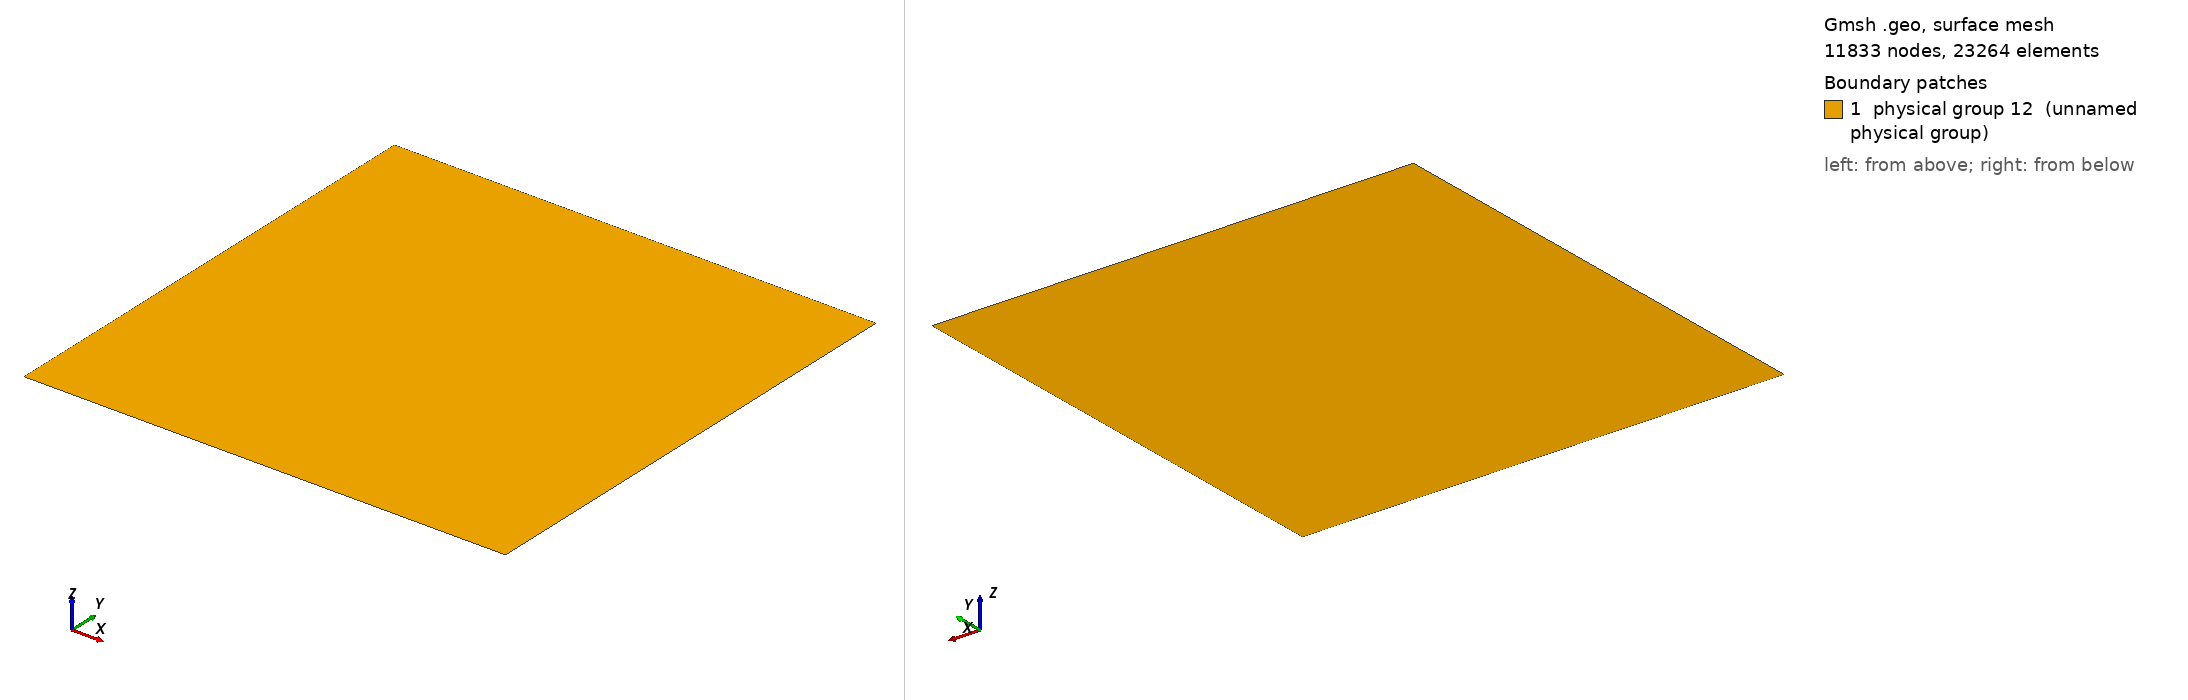

Gmsh geometry script, surface-meshed: 11833 nodes, 23264 surface elements. Boundary patches (legend numbers): 1 physical group 12 (unnamed physical group). Left view from above one corner, right view from below the opposite corner. Legend entries are the model's physical surfaces. The drawing asked Gmsh for element sizes between 1% and 20% of the model's largest extent; the script's own settings can give other sizes.

=== MMS_E.geo (drawn) ===
Point(1) = {0.0,0.0,0,0.02};
Point(2) = {3.1415926535897931,0.0,0,0.02};
Point(3) = {3.1415926535897931,3.1415926535897931,0,0.02};
Point(4) = {0.0,3.1415926535897931,0,0.02};
Line(1) = {4,3};
Line(2) = {3,2};
Line(3) = {2,1};
Line(4) = {1,4};
Line Loop(5) = {1,2,3,4};
Plane Surface(6) = {5};
Physical Line(7) = {3};
Physical Line(8) = {2};
Physical Line(9) = {1};
Physical Line(10) = {4};
Physical Surface(12) = {6};
